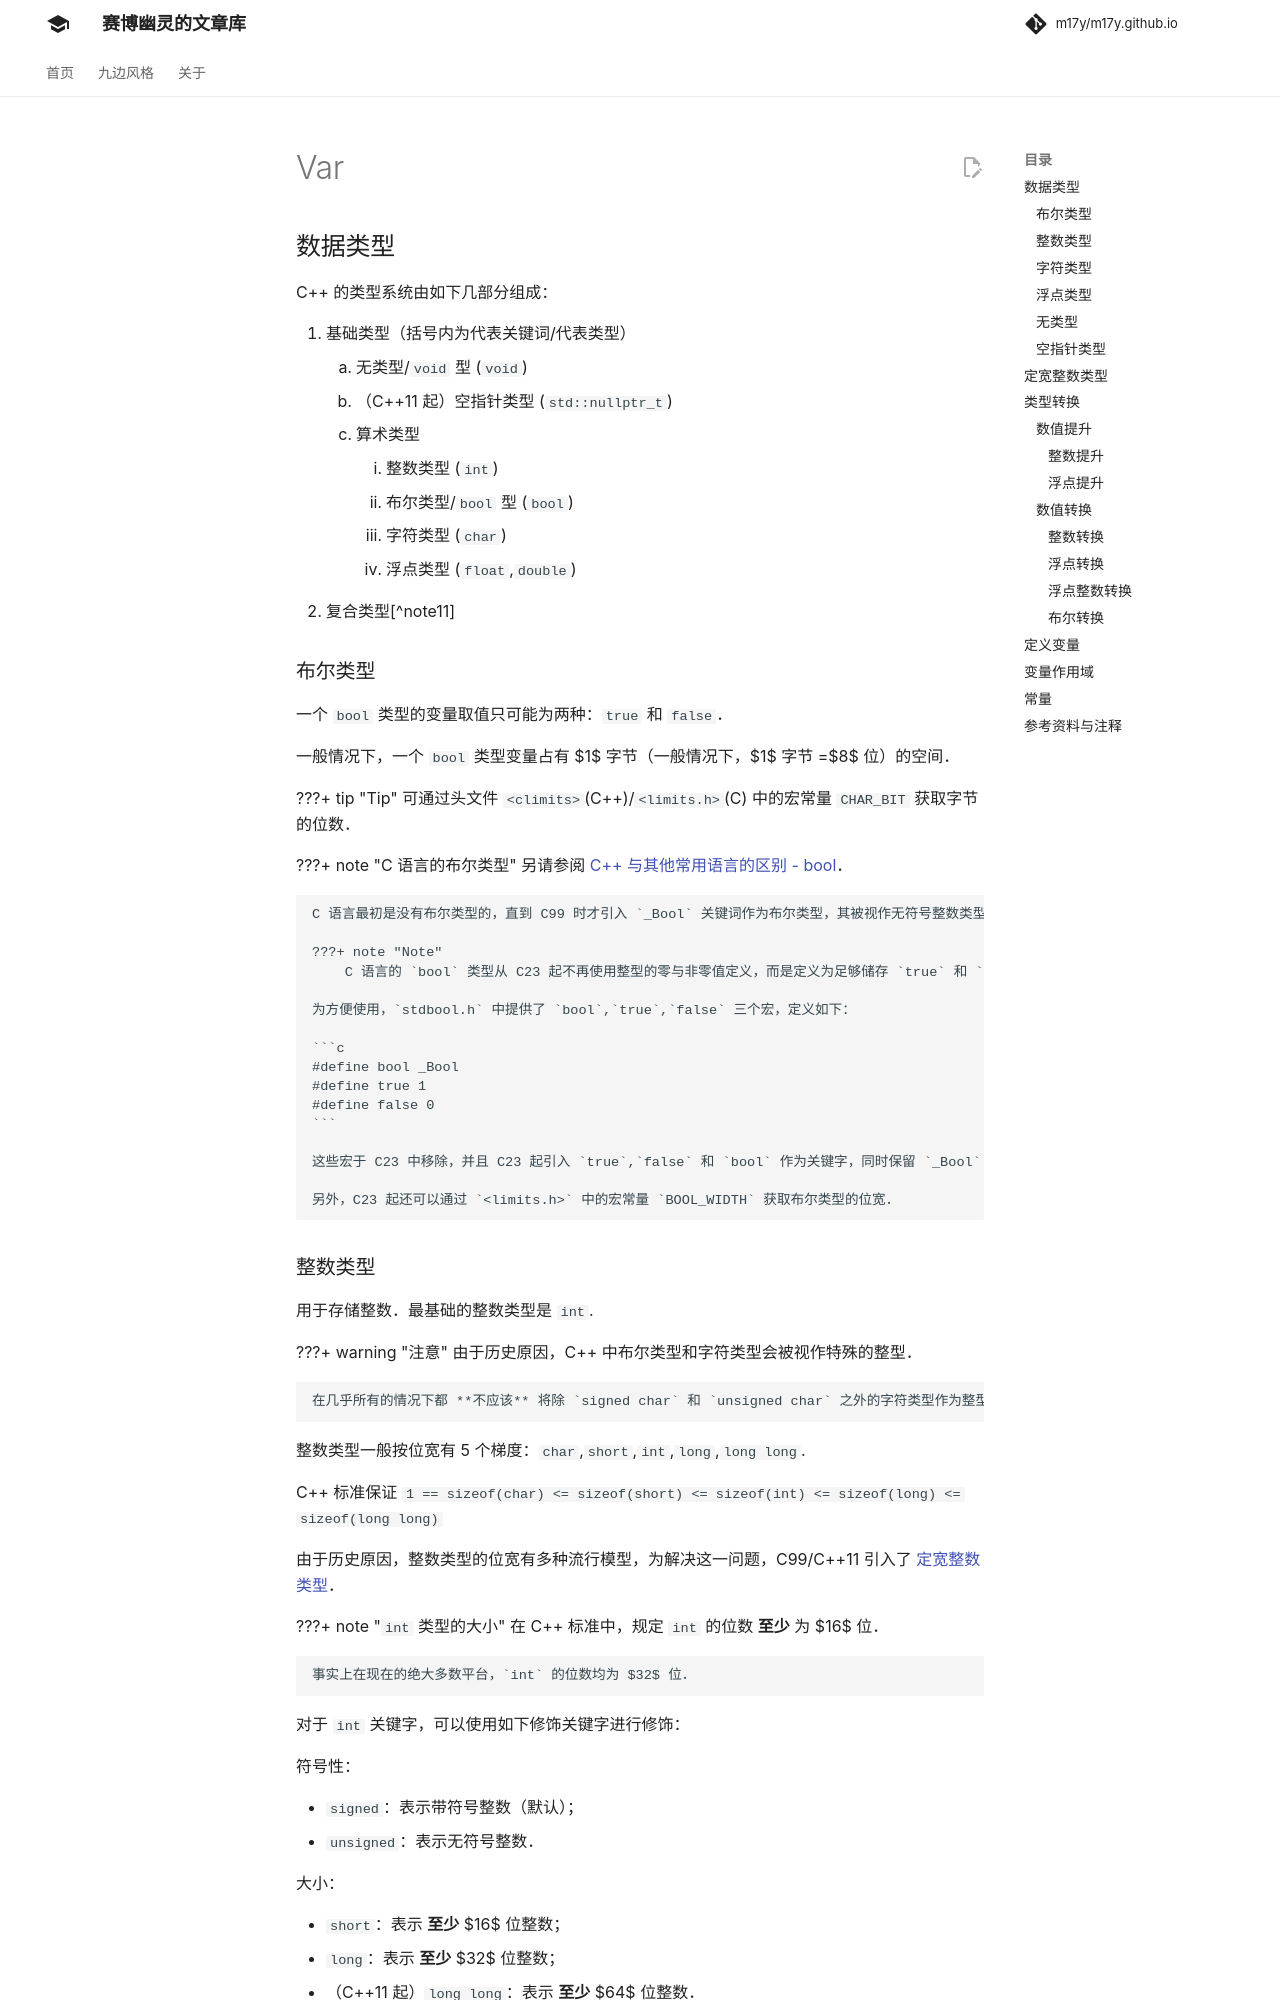

repository: m17y/m17y.github.io · page: lang/var/index.html · generator: mkdocs

## 数据类型

C++ 的类型系统由如下几部分组成：

1.  基础类型（括号内为代表关键词/代表类型）
    1.  无类型/`void` 型 (`void`)
    2.  （C++11 起）空指针类型 (`std::nullptr_t`)
    3.  算术类型
        1.  整数类型 (`int`)
        2.  布尔类型/`bool` 型 (`bool`)
        3.  字符类型 (`char`)
        4.  浮点类型 (`float`,`double`)
2.  复合类型[^note11]

### 布尔类型

一个 `bool` 类型的变量取值只可能为两种：`true` 和 `false`。

一般情况下，一个 `bool` 类型变量占有 $1$ 字节（一般情况下，$1$ 字节 =$8$ 位）的空间。

???+ tip
    可通过头文件 `<climits>`(C++)/`<limits.h>`(C) 中的宏常量 `CHAR_BIT` 获取字节的位数。

???+ note "C 语言的布尔类型"
    另请参阅 [C++ 与其他常用语言的区别 - bool](./cpp-other-langs.md#bool)。
    
    C 语言最初是没有布尔类型的，直到 C99 时才引入 `_Bool` 关键词作为布尔类型，其被视作无符号整数类型。
    
    ???+ note
        C 语言的 `bool` 类型从 C23 起不再使用整型的零与非零值定义，而是定义为足够储存 `true` 和 `false` 两个常量的类型。
    
    为方便使用，`stdbool.h` 中提供了 `bool`,`true`,`false` 三个宏，定义如下：
    
    ```c
    #define bool _Bool
    #define true 1
    #define false 0
    ```
    
    这些宏于 C23 中移除，并且 C23 起引入 `true`,`false` 和 `bool` 作为关键字，同时保留 `_Bool` 作为替代拼写形式[^note10]。
    
    另外，C23 起还可以通过 `<limits.h>` 中的宏常量 `BOOL_WIDTH` 获取布尔类型的位宽。
